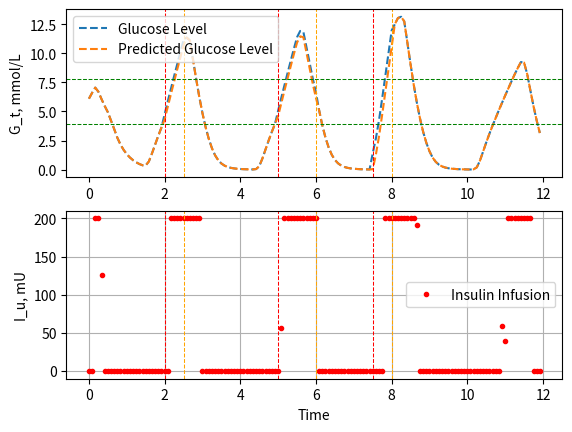

Reproduce this figure in Python.
# -*- coding: utf-8 -*-
"""
Created on Mon Mar 10 13:43:15 2025

@author: liqunwei
"""
import numpy as np
from scipy.optimize import minimize, LinearConstraint, NonlinearConstraint
import matplotlib.pyplot as plt
from math import floor

class system_model:
    def __init__(self,time_scale,N,G_t,I_t_list,n_I_delays,I_u_list,n_Idose_delays, GAMMA):
        self.meal = True
        self.time_scale = time_scale
        self.N = N
        self.G_t = G_t
        self.I_t_list = I_t_list
        self.n_I_delays = n_I_delays
        self.I_u_list = I_u_list
        self.n_Idose_delays = n_Idose_delays
        self.GAMMA = GAMMA
        self.pred_next_g = 0
        
        self.BETA = 0
        self.Km = 2300
        # self.m = 60 /self.time_scale # scaled by 1/5 to convert to 5 minute time increments
        # self.mb = 60 /self.time_scale # scaled by 5 to convert to 5 minute time increments
        # self.s = 0.0072 *self.time_scale # scaled by 5 to convert to 5 minute time increments
        # self.Vmax = 100 *self.time_scale #150 *time_scale # scaled by 5 to convert to 5 minute time increments
        self.m = 60 # scaled by 1/5 to convert to 5 minute time increments
        self.mb = 60 # scaled by 5 to convert to 5 minute time increments
        self.s = 0.0072  # scaled by 5 to convert to 5 minute time increments
        self.Vmax = 100  #150 *time_scale # scaled by 5 to convert to 5 minute time increments

    

    def f1(self,I):
        # Rg = 180 *self.time_scale # scaled by 5 to convert to 5 minute time increments
        Rg = 180
        alpha = 0.29
        Vp = 3
        C5 = 26
        x = alpha*(I/Vp - C5)
        # y = x.copy()
        # y[x>=0] = Rg*np.exp(-x[x>=0]) / (np.exp(-x[x>=0]) + 1)
        # y[x<0] = Rg/(1+np.exp(x[x<0]))
        if x>=0:
            y = Rg*np.exp(-x) / (np.exp(-x) + 1)
        else:
            y = Rg/(1+np.exp(x))
        return y
    
    def f2(self,G):
        # Ub = 72 *self.time_scale # scaled by 5 to convert to 5 minute time increments
        Ub = 72
        C2 = 144
        Vg = 10
        return Ub*(1-np.exp(-G/(C2*Vg)))
    
    def f3(self,G):
        C3 = 1000
        Vg = 10
        return G/(C3*Vg)
    
    def f4(self,I):
        # U0 = 40 *self.time_scale #scaled by 5 to convert to 5 minute time increments
        U0 = 40
        # Um = 940 *self.time_scale #scaled by 5 to convert to 5 minute time increments
        Um = 940
        beta = 1.77
        C4 = 80
        Vi = 11
        # E = 0.2 *self.time_scale # scaled by 5 to convert to 5 minute time increments
        E = 0.2
        # ti = 100 /self.time_scale # scaled by 1/5 to convert to 5 minute time increments
        ti = 100
        return U0 + (Um-U0)/(1+np.exp(-beta*np.log(0.0000001+I/C4*(1/Vi+1/(E*ti)))));
    
    def f5(self,G):
        # Rm = 210 *self.time_scale # scaled by 5 to convert to 5 minute time increments
        Rm = 210
        C1 = 2000
        Vg = 10
        a1 = 300
        return Rm/(1+np.exp((C1-G/Vg)/a1))
    
    # iLoad is the effective infused insulin at the moment(infusion could take time)
    def iLoad(self,I_u_list):
        return I_u_list[self.n_Idose_delays-1]
    
    # iTau is the previous inlusion dose in the body that makes liver produce glucose(Tau: the process takes time)
    def iTau(self,I_t_list):
        return I_t_list[self.n_I_delays-1]
    
    def t_next(self,tau_next):
        #update current glucose level g_t
        dG_t = self.f1( self.iTau(self.I_t_list))-self.f2(self.G_t)-self.GAMMA*(1+self.s*(self.m-self.mb))*self.f3(self.G_t)*self.f4(self.I_t_list[0])
        self.G_t += dG_t * self.time_scale
        #update insulin level list
        dI_t = self.iLoad(self.I_u_list)-self.time_scale*self.Vmax*self.I_t_list[0]/(self.Km+self.I_t_list[0])
        # dI_t = self.iLoad(self.I_u_list)-0.06*self.I_t_list[0]*self.time_scale
        self.I_t_list = np.insert(self.I_t_list, 0,  dI_t+self.I_t_list[0])[:-1]
        # [dI_t+self.I_t_list[0]]+self.I_t_list[:-1]
        #update injected insulin level
        self.I_u_list = np.insert(self.I_u_list,0,tau_next)[:-1]
        
    def predicted_g(self,tau):
        # G_N = np.zeros(self.N)
        G_N = []
        I_t_list = self.I_t_list
        G_t = self.G_t
        I_u_list = self.I_u_list
        uncertainty_len = 3
        # G_N = np.zeros(self.N*uncertainty_len)
        uncertainty_level = 0.
        for i in range(self.N):
            I_t = I_t_list[0]
            for j in range(uncertainty_len):
                
                dG_t = self.f1( self.iTau(I_t_list))-self.f2(G_t)-(self.GAMMA - (j-1)*uncertainty_level)*(1+self.s*(self.m-self.mb))*self.f3(G_t)*self.f4(I_t)
                G_N.append(G_t + dG_t * self.time_scale)
            # dI_t =I_load[n_Idose_delays-1]+BETA*f5(G_tau[n_G_delays-1],time_scale)-Vmax*I_t/(Km+I_t)
            dI_t = self.iLoad(I_u_list)-self.time_scale*self.Vmax*I_t/(self.Km+I_t)
            # dI_t = self.iLoad(I_u_list)-self.time_scale*0.06*I_t
            
            I_t_list = np.insert(I_t_list, 0, dI_t+I_t_list[0])[:-1]
            
            I_u_list = np.insert(I_u_list, 0,tau[i])[:-1]
            

        self.pred_next_g = G_N[0]
        return np.array(G_N)
    def discrete_tau(self,tau):
        return tau-np.array(tau)
# Step of the system

def l_cost(tau, system_model, g, target=105, safe_high=120, safe_low=90, alert_low=60, alert_high=150):
    gt = system_model.predicted_g(tau)
    l_safe_high = np.square(gt-target*g)*(gt>safe_high*g)
    l_safe_low = np.square(gt-target*g)*(gt<safe_low*g)
    l_alert_high = np.square(gt-target*g)*(gt>alert_high*g)
    l_alert_low = np.square(gt-target*g)*( gt<alert_low*g)
    return np.sum(l_safe_high+l_safe_low+l_alert_high+l_alert_low)



def solve_mpc(tau_ini,N,system_model,g,G_t_ref):

    # Linear constraints on the rate of change of tau: -delta_tau_max <= tau[i+1] - tau[i] <= delta_tau_max for all i in the N - 1
    # Implemented using LinearConstraint as -delta_tau_max <= delta_tau_matrix * tau <= delta_tau_max
    # delta_tau_max = 100
    # tau_max = 100
    # delta_tau_matrix = np.eye(N) - np.eye(N, k=1)
    # constraint1 = LinearConstraint(delta_tau_matrix, 0, delta_tau_max)

    # # # We need a constraint on the rate of change of tau[0] respect to its previous value, which is tau_ini[0]
    # first_element_matrix = np.zeros([N, N])
    # first_element_matrix[0, 0] = 1
    # constraint2 = LinearConstraint(first_element_matrix, 0, tau_ini[0]+delta_tau_max)
    # # G_t_constraint = predicted_g(N,tau,G_t,I_t_list,n_I_delays,I_u_list,n_Idose_delays, GAMMA, time_scale)
    # system_model = system_model(time_scale,N,G_t,I_t_list,n_I_delays,I_u_list,n_Idose_delays, GAMMA)
    G_t_constraint = NonlinearConstraint(system_model.predicted_g, 0.0, 200*g)
    # discrete_constraint = NonlinearConstraint(system_model.discrete_tau, 0.0, 0.0)

    # Add constraints
    delta_tau_constraint = [G_t_constraint]
    # delta_tau_constraint = [G_t_constraint]
    # Bounds --> -tau_max <= tau[idx] <= tau_max for idx = 0 to N-1
    bounds = [(0, 200) for idx in range(N)]

    # Starting optimisation point for theta and dtheta are the current measurements

    # Minimization
    result = minimize(mpc_cost, tau_ini, args=(system_model, g), bounds=bounds, constraints=delta_tau_constraint)

    # Extract the optimal control sequence
    tau_mpc = result.x

    return tau_mpc

# Cost function to be minimized
def mpc_cost(tau, system_model,g, G_t_ref=100):

    # Initialise cost = 0 and states to current measured states
    # cost = 0
    G_t_N = system_model.predicted_g(tau)
    return np.sum(np.square(np.array(G_t_N)-G_t_ref*g))/len(tau)


# ---------- SIMULATION INITIALISATION ----------
timescale = 5
HOURS = 12 #7am to 9pm
N_iterations = int(floor(HOURS*60/timescale))

# n_G_delays = int(floor(5/timescale)) removed for typeI
n_I_delays = int(floor(15/timescale))
n_Idose_delays = int(floor(20/timescale))

g=45
# Arrays for logging
tau = np.zeros(N_iterations)
# ---------- CONTROL SYSTEM CALIBRATION ----------
# Model predictive control horizon
N = 10
tau_ini = np.zeros(N)
# Array for values of theta and tau for each simulation

G_t_start = 100*g
I_t_record = np.ones(N)*50

I_u_record = np.ones(N)*50

GAMMA = 0.5
# ---------- SIMULATION ----------
system = system_model(timescale,N,G_t_start,I_t_record,n_I_delays,I_u_record,n_Idose_delays, GAMMA)
# Init time

G_t_ref=100
G_t = np.zeros(N_iterations)
G_predicted = np.zeros(N_iterations)

compensation_unit = 0
compensation_trigger = 0.5 * 18 * 45
for idx in range(N_iterations):
    tau_mpc = solve_mpc(tau_ini,N,system,g,G_t_ref)
    # Use first element of control input optimal solution
    
    pred_prev = system.pred_next_g

    

    tau_next =  max(0,tau_mpc[0] + (2*(system.G_t>pred_prev)-1)*compensation_unit*(np.abs(system.G_t-pred_prev)>compensation_trigger))
    tau_mpc[0] = tau_next
    tau[idx] = tau_next
    # Initial solution for next step = current solution
    tau_ini = tau_mpc
    G_predicted[idx] = system.predicted_g(tau_mpc)[0]
    # ---------- SIMULATION LOOP  ----------
    system.t_next(tau_mpc[0])
    
    if system.meal:
        bfast_start = int(floor(2*60/timescale)) #
        bfast_end = int(floor(2.5*60/timescale))
        lunch_start = int(floor(5*60/timescale))
        lunch_end = int(floor(6*60/timescale))
        dinner_start = int(floor(7.5*60/timescale))
        dinner_end = int(floor(8*60/timescale))
        if (idx>=bfast_start) & (idx<=bfast_end): system.G_t += (1/(bfast_end-bfast_start))*50 *g # 300 mg/dl of glucose infused of 15 mins
        if (idx>=lunch_start) & (idx<=lunch_end): system.G_t += (1/(lunch_end-lunch_start))*100 *g # 
        if (idx>=dinner_start) & (idx<=dinner_end): system.G_t += (1/(dinner_end-dinner_start))*150 *g
    G_t[idx] = system.G_t
    
    
# Append result for this simulation
plt.subplot(2, 1, 1)
plt.plot(np.arange(N_iterations)*timescale/60, np.array(G_t)/g/18, '--', label="Glucose Level")
plt.plot(np.arange(N_iterations)*timescale/60, np.array(G_predicted)/g/18, '--', label="Predicted Glucose Level")
plt.ylabel(r"G_t, mmol/L")
plt.legend()
plt.axhline(70/18.,color='green',linestyle='--',linewidth=0.75)
plt.axhline(140/18.,color='green',linestyle='--',linewidth=0.75)
# plt.grid()
if system.meal:
    plt.axvline(bfast_start*timescale/60,color='red',linestyle='--',linewidth=0.75)
    plt.axvline(lunch_start*timescale/60,color='red',linestyle='--',linewidth=0.75)
    plt.axvline(dinner_start*timescale/60,color='red',linestyle='--',linewidth=0.75)
    
    plt.axvline(bfast_end*timescale/60,color='orange',linestyle='--',linewidth=0.75)
    plt.axvline(lunch_end*timescale/60,color='orange',linestyle='--',linewidth=0.75)
    plt.axvline(dinner_end*timescale/60,color='orange',linestyle='--',linewidth=0.75)


plt.subplot(2, 1, 2)
plt.plot(np.arange(N_iterations)*timescale/60, tau, linewidth=0,color='r',marker='.',label="Insulin Infusion")
plt.ylabel(r"I_u, mU")
plt.xlabel("Time")
plt.legend()
plt.grid()
if system.meal:
    plt.axvline(bfast_start*timescale/60,color='red',linestyle='--',linewidth=0.75)
    plt.axvline(lunch_start*timescale/60,color='red',linestyle='--',linewidth=0.75)
    plt.axvline(dinner_start*timescale/60,color='red',linestyle='--',linewidth=0.75)
    
    plt.axvline(bfast_end*timescale/60,color='orange',linestyle='--',linewidth=0.75)
    plt.axvline(lunch_end*timescale/60,color='orange',linestyle='--',linewidth=0.75)
    plt.axvline(dinner_end*timescale/60,color='orange',linestyle='--',linewidth=0.75)

plt.show()



